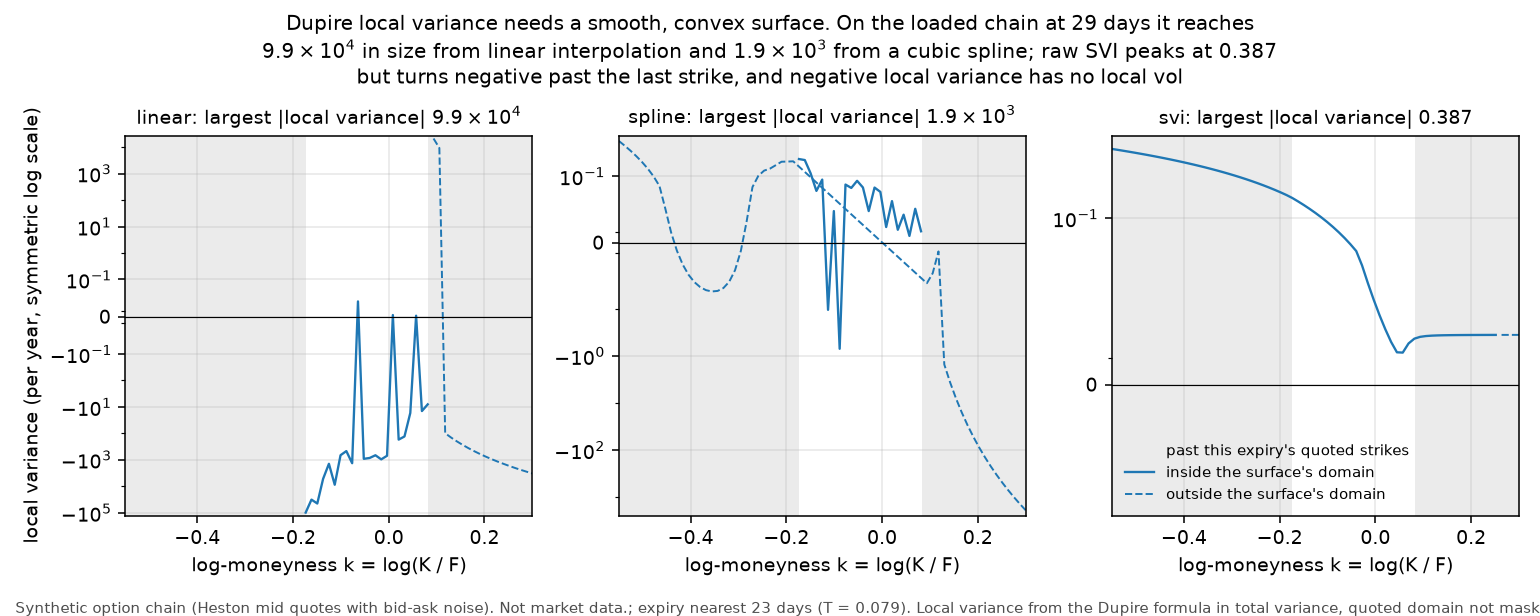

The data file committed next to this chart (first rows):
surface, T, k, variance, denominator, extrapolated, bad_denominator, exploding
linear, 0.07945, -0.55, , , True, False, False
linear, 0.07945, -0.5379, , , True, False, False
linear, 0.07945, -0.5257, , , True, False, False
linear, 0.07945, -0.5136, , , True, False, False
linear, 0.07945, -0.5014, , , True, False, False
linear, 0.07945, -0.4893, , , True, False, False
linear, 0.07945, -0.4771, , , True, False, False
linear, 0.07945, -0.465, , , True, False, False
linear, 0.07945, -0.4529, , , True, False, False
linear, 0.07945, -0.4407, , , True, False, False
linear, 0.07945, -0.4286, , , True, False, False
linear, 0.07945, -0.4164, , , True, False, False
linear, 0.07945, -0.4043, , , True, False, False
linear, 0.07945, -0.3921, , , True, False, False
linear, 0.07945, -0.38, , , True, False, False
linear, 0.07945, -0.3679, , , True, False, False
linear, 0.07945, -0.3557, , , True, False, False
linear, 0.07945, -0.3436, , , True, False, False
linear, 0.07945, -0.3314, , , True, False, False
linear, 0.07945, -0.3193, , , True, False, False
linear, 0.07945, -0.3071, , , True, False, False
linear, 0.07945, -0.295, , , True, False, False
linear, 0.07945, -0.2829, , , True, False, False
linear, 0.07945, -0.2707, , , True, False, False
linear, 0.07945, -0.2586, , , True, False, False
linear, 0.07945, -0.2464, , , True, False, False
linear, 0.07945, -0.2343, , , True, False, False
linear, 0.07945, -0.2221, , , True, False, False
linear, 0.07945, -0.21, , , True, False, False
linear, 0.07945, -0.1979, , , True, False, False
linear, 0.07945, -0.1857, , , True, False, False
linear, 0.07945, -0.1736, -99301, -3.337393901869934e-05, False, True, True
linear, 0.07945, -0.1614, -32053, -6.691228892297119e-05, False, True, True
linear, 0.07945, -0.1493, -44990, -2.9645388254506688e-05, False, True, True
linear, 0.07945, -0.1371, -5247, -0.0001489, False, True, True
linear, 0.07945, -0.125, -1416, -0.0002781, False, True, True
linear, 0.07945, -0.1129, -8761, -1.742536698695618e-05, False, True, True
linear, 0.07945, -0.1007, -670, -8.29667690719349e-05, False, True, True
linear, 0.07945, -0.08857, -467.6, -0.000114, False, True, True
linear, 0.07945, -0.07643, -1347, -3.76946200118522e-05, False, True, True
linear, 0.07945, -0.06429, 0.02606, 1.843, False, False, False
linear, 0.07945, -0.05214, -917.9, -5.016101801913475e-05, False, True, True
linear, 0.07945, -0.04, -853.2, -4.990334263432761e-05, False, True, True
linear, 0.07945, -0.02786, -672.9, -5.943713838341136e-05, False, True, True
linear, 0.07945, -0.01571, -961.7, -4.0267998987597586e-05, False, True, True
linear, 0.07945, -0.003571, -703, -4.846724549045778e-05, False, True, True
linear, 0.07945, 0.008571, 0.002889, 10.98, False, False, False
linear, 0.07945, 0.02071, -172.2, -0.0001665, False, True, True
linear, 0.07945, 0.03286, -130.9, -0.0001893, False, True, True
linear, 0.07945, 0.045, -16.91, -0.001354, False, True, True
linear, 0.07945, 0.05714, 0.001724, 11.82, False, False, False
linear, 0.07945, 0.06929, -14.32, -0.001227, False, True, True
linear, 0.07945, 0.08143, -7.991, -0.00197, False, True, True
linear, 0.07945, 0.09357, 21269, 4.089052957623185e-07, True, False, False
linear, 0.07945, 0.1057, 9310, 3.0894135033543435e-07, True, False, False
linear, 0.07945, 0.1179, -98.76, 2.408303540757384e-07, True, False, False
linear, 0.07945, 0.13, -142.9, 1.9253767277738199e-07, True, False, False
linear, 0.07945, 0.1421, -200, 1.5711083625746802e-07, True, False, False
linear, 0.07945, 0.1543, -272.3, 1.3044863014788355e-07, True, False, False
linear, 0.07945, 0.1664, -362.2, 1.0987629370240448e-07, True, False, False
... 153 more rows
